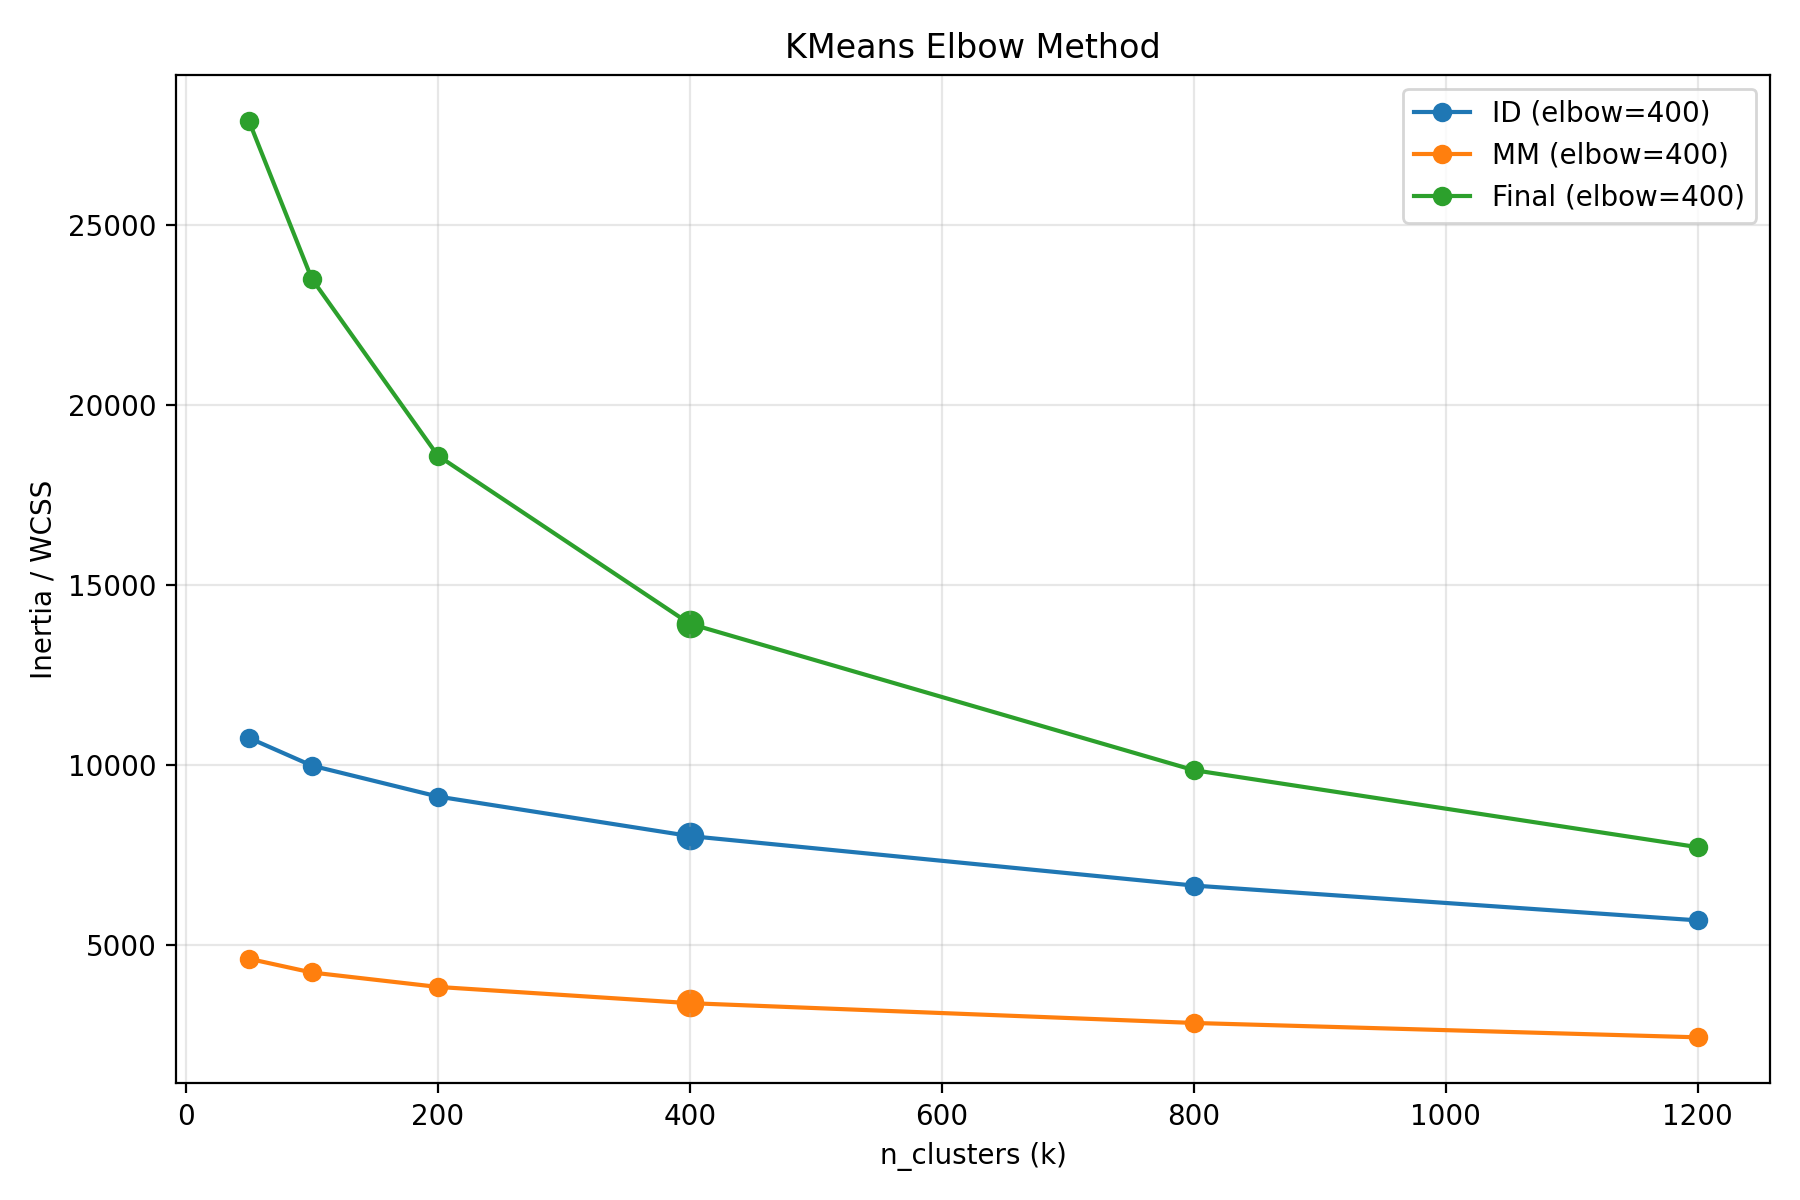

The table this chart was drawn from, first rows:
name, n_samples, k, inertia, estimated_elbow_k
ID, 7050, 50, 10758, 400
ID, 7050, 100, 9987, 400
ID, 7050, 200, 9128, 400
ID, 7050, 400, 8030, 400
ID, 7050, 800, 6655, 400
ID, 7050, 1200, 5687, 400
MM, 7050, 50, 4621, 400
MM, 7050, 100, 4239, 400
MM, 7050, 200, 3838, 400
MM, 7050, 400, 3387, 400
MM, 7050, 800, 2837, 400
MM, 7050, 1200, 2438, 400
Final, 7050, 50, 27910, 400
Final, 7050, 100, 23515, 400
Final, 7050, 200, 18602, 400
Final, 7050, 400, 13929, 400
Final, 7050, 800, 9861, 400
Final, 7050, 1200, 7722, 400
